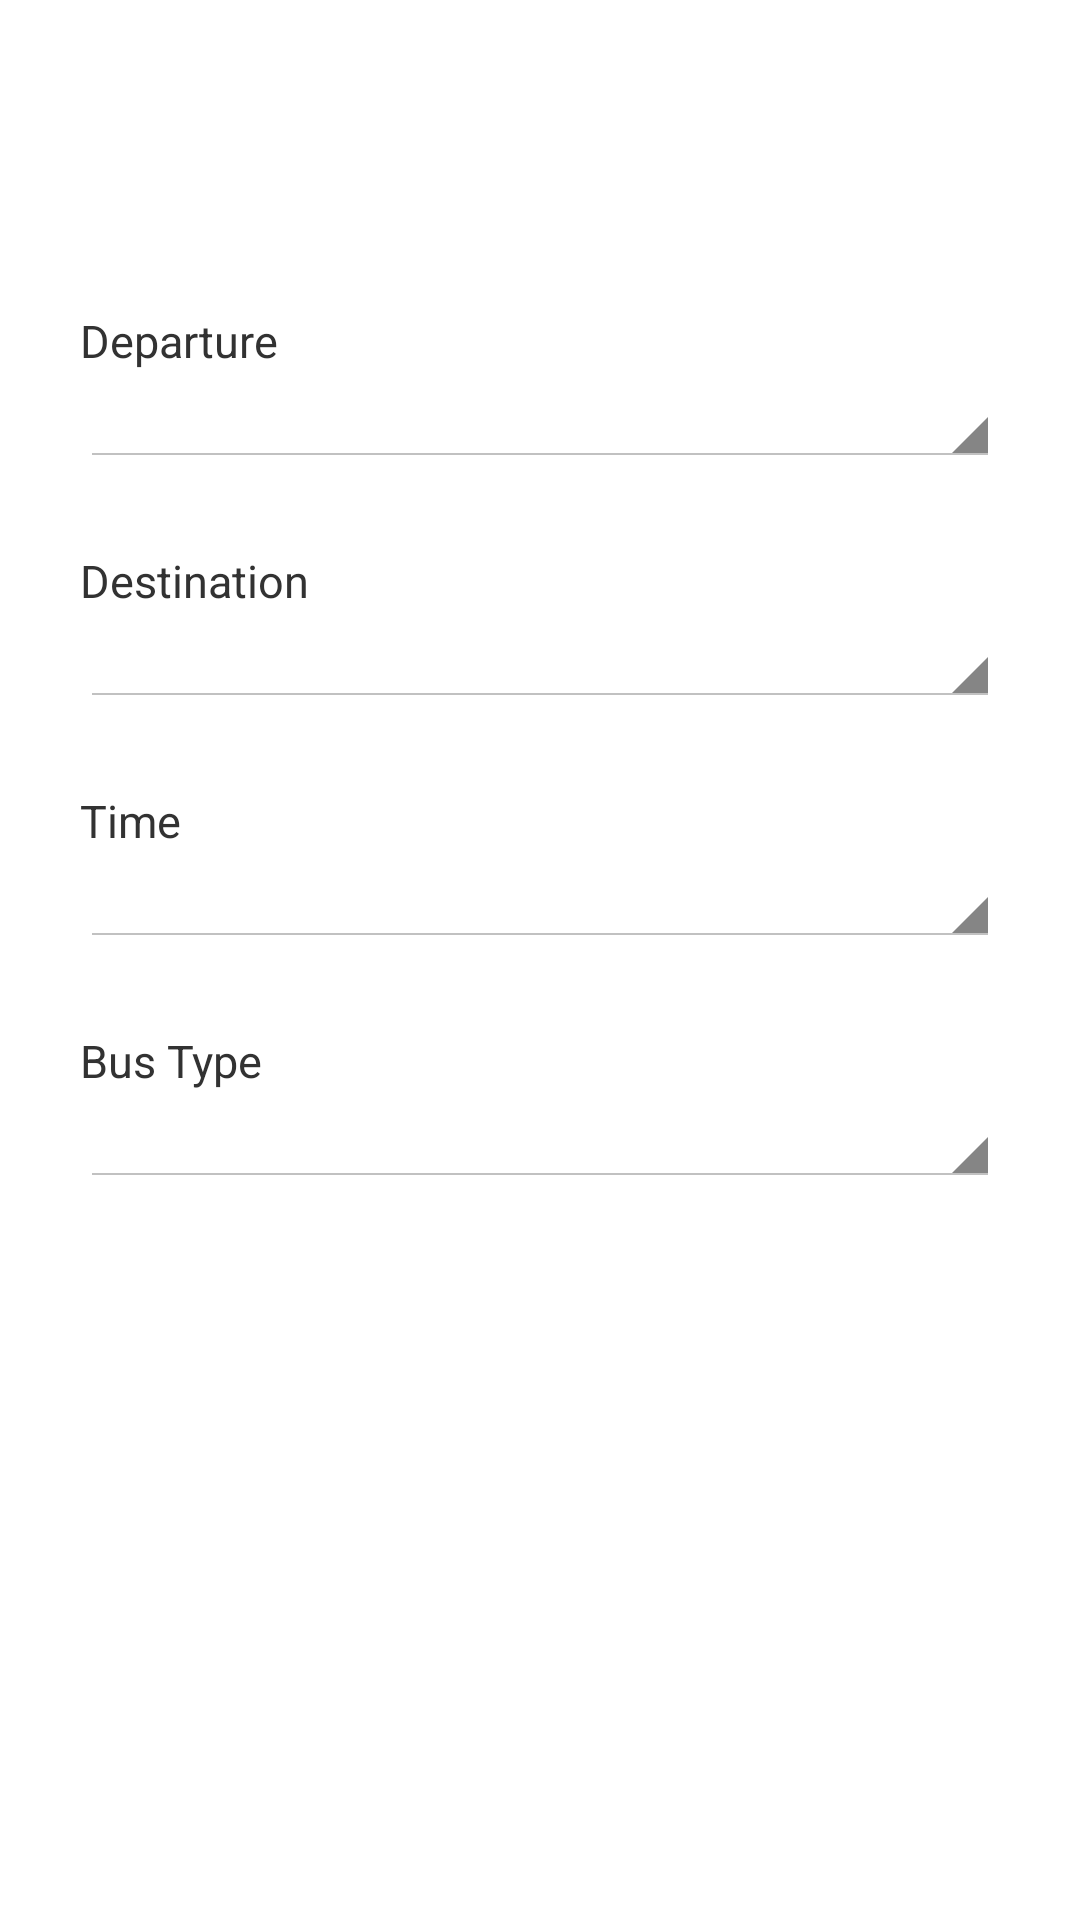

Reconstruct the res/layout file that produces this screen, plus the resources it refers to.
<!-- AndroidManifest.xml: application theme AppThemeNoActionBar -->
<!-- res/layout/fragment_filter2.xml -->
<FrameLayout
    xmlns:android="http://schemas.android.com/apk/res/android"
   	xmlns:tools="http://schemas.android.com/tools"
    android:id="@+id/FragmentFilter"
    android:layout_width="match_parent"
    android:layout_height="match_parent"
    android:gravity="center_horizontal"
	>
	<ImageView
	    android:id="@+id/ImageFilterBackGround"
	    android:layout_width="wrap_content"
	    android:layout_height="wrap_content"
	     />
	<LinearLayout
	    android:layout_width="match_parent"
	    android:layout_height="match_parent"
	    android:gravity="center_horizontal"
	    android:orientation="vertical"
	    android:weightSum="1920" >
	    <LinearLayout
	        android:id="@+id/TitleBackGround"
	        android:layout_width="match_parent"
		    android:layout_height="0dp"
	        android:layout_weight="160"
	        android:gravity="center"
	        android:weightSum="1080"
	        >
	
	        <TextView
	            android:id="@+id/TextTitle"
	            android:layout_width="wrap_content"
	            android:layout_height="wrap_content"
	            android:layout_gravity="center"
	            android:text="@string/app_name"
	            android:textColor="@android:color/white"/>
	
	    </LinearLayout>
		<View
		    android:layout_width="match_parent"
		    android:layout_height="0dp"
	        android:layout_weight="150"
	        android:gravity="center"
	        android:weightSum="1080"
		    />
	    <LinearLayout
	        android:layout_width="match_parent"
	        android:layout_height="0dp"
	        android:gravity="center"
	        android:layout_weight="240"
	        android:weightSum="1080" >
	
	        <LinearLayout
	            android:layout_width="0dp"
	            android:layout_height="match_parent"
	            android:layout_weight="920"
	            android:orientation="vertical" >
	
	            <TextView
	                android:id="@+id/filter_departure"
	                android:layout_width="match_parent"
	                android:layout_height="wrap_content"
	                android:text="@string/departure"
	                android:textSize="15sp"
	                />
	
	            <Spinner
	            android:id="@+id/SpinnerDeparture"
	            android:layout_width="fill_parent"
	            android:layout_height="wrap_content"/>
	
	        </LinearLayout>
	
	    </LinearLayout>
	
	    <LinearLayout
	        android:layout_width="fill_parent"
	        android:layout_height="0dp"
	        android:gravity="center"
	        android:layout_weight="240"
	        android:weightSum="1080" >
			<LinearLayout
	            android:layout_width="0dp"
	            android:layout_height="match_parent"
	            android:layout_weight="920"
	            android:orientation="vertical" >
	
	            <TextView
	                android:id="@+id/filter_destination"
	                android:layout_width="match_parent"
	                android:layout_height="wrap_content"
	                android:text="@string/destination"
	                android:textSize="15sp"
	                />
		        <Spinner
		            android:id="@+id/SpinnerDestination"
		            android:layout_width="fill_parent"
		            android:layout_height="wrap_content"/>
			</LinearLayout>
	    </LinearLayout>
	
	    <LinearLayout
	        android:layout_width="match_parent"
	        android:layout_height="0dp"
	        android:gravity="center"
	        android:layout_weight="240"
	        android:weightSum="1080" >
			<LinearLayout
	            android:layout_width="0dp"
	            android:layout_height="match_parent"
	            android:layout_weight="920"
	            android:orientation="vertical" >
	
	            <TextView
	                android:id="@+id/filter_time"
	                android:layout_width="match_parent"
	                android:layout_height="wrap_content"
	                android:text="@string/time"
	                android:textSize="15sp"
	                />
		        <Spinner
		            android:id="@+id/SpinnerTime"
		            android:layout_width="fill_parent"
		            android:layout_height="wrap_content" />
			</LinearLayout>
	    </LinearLayout>
	    
	    <LinearLayout
	        android:layout_width="match_parent"
	        android:layout_height="0dp"
	        android:gravity="center"
	        android:layout_weight="240"
	        android:weightSum="1080" >
			<LinearLayout
	            android:layout_width="0dp"
	            android:layout_height="match_parent"
	            android:layout_weight="920"
	            android:orientation="vertical" >
	
	            <TextView
	                android:id="@+id/filter_type"
	                android:layout_width="match_parent"
	                android:layout_height="wrap_content"
	                android:text="@string/bus_type"
	                android:textSize="15sp"
	                />
		        <Spinner
		            android:id="@+id/SpinnerType"
		            android:layout_width="fill_parent"
		            android:layout_height="wrap_content" />
			</LinearLayout>
	    </LinearLayout>
	    <LinearLayout
	        android:layout_width="match_parent"
	        android:layout_height="0dp"
	        android:layout_weight="650"
	        android:gravity="center"
	        android:weightSum="1080"
	        android:orientation="vertical">
			<ImageView
			    android:id="@+id/ImageBus"
				android:layout_width="wrap_content"
				android:layout_height="wrap_content"
				android:layout_gravity="center"
			    />
			<ImageView
			    android:id="@+id/ImageTri"
			    android:layout_width="wrap_content"
			    android:layout_height="wrap_content"
			    android:layout_marginTop="7dp"
			    android:layout_gravity="center"
			    />
			<FrameLayout
			    android:id="@+id/ButtonSearch"
			    android:layout_width="wrap_content"
			    android:layout_height="wrap_content"
			    android:layout_marginTop="10dp"
			    android:layout_gravity="center">
		        <ImageView
		            android:id="@+id/ImageSearch"
			        android:layout_width="wrap_content"
			        android:layout_height="wrap_content"
			        android:layout_gravity="center"/>
			    <TextView
			        android:id="@+id/TextSearch"
			        android:layout_width="wrap_content"
			        android:layout_height="wrap_content"
			        android:layout_gravity="center"
			        >
			        
			    </TextView>
			</FrameLayout>
					
		</LinearLayout>
	</LinearLayout>
</FrameLayout>
<!-- resources referenced by this layout -->
<resources>
  <string name="app_name">CamBUS</string>
  <string name="bus_type">Bus Type</string>
  <string name="departure">Departure</string>
  <string name="destination">Destination</string>
  <string name="search">Search</string>
  <string name="time">Time</string>
  <style name="AppThemeNoActionBar" parent="android:Theme.Holo.Light.NoActionBar">
      </style>
</resources>
